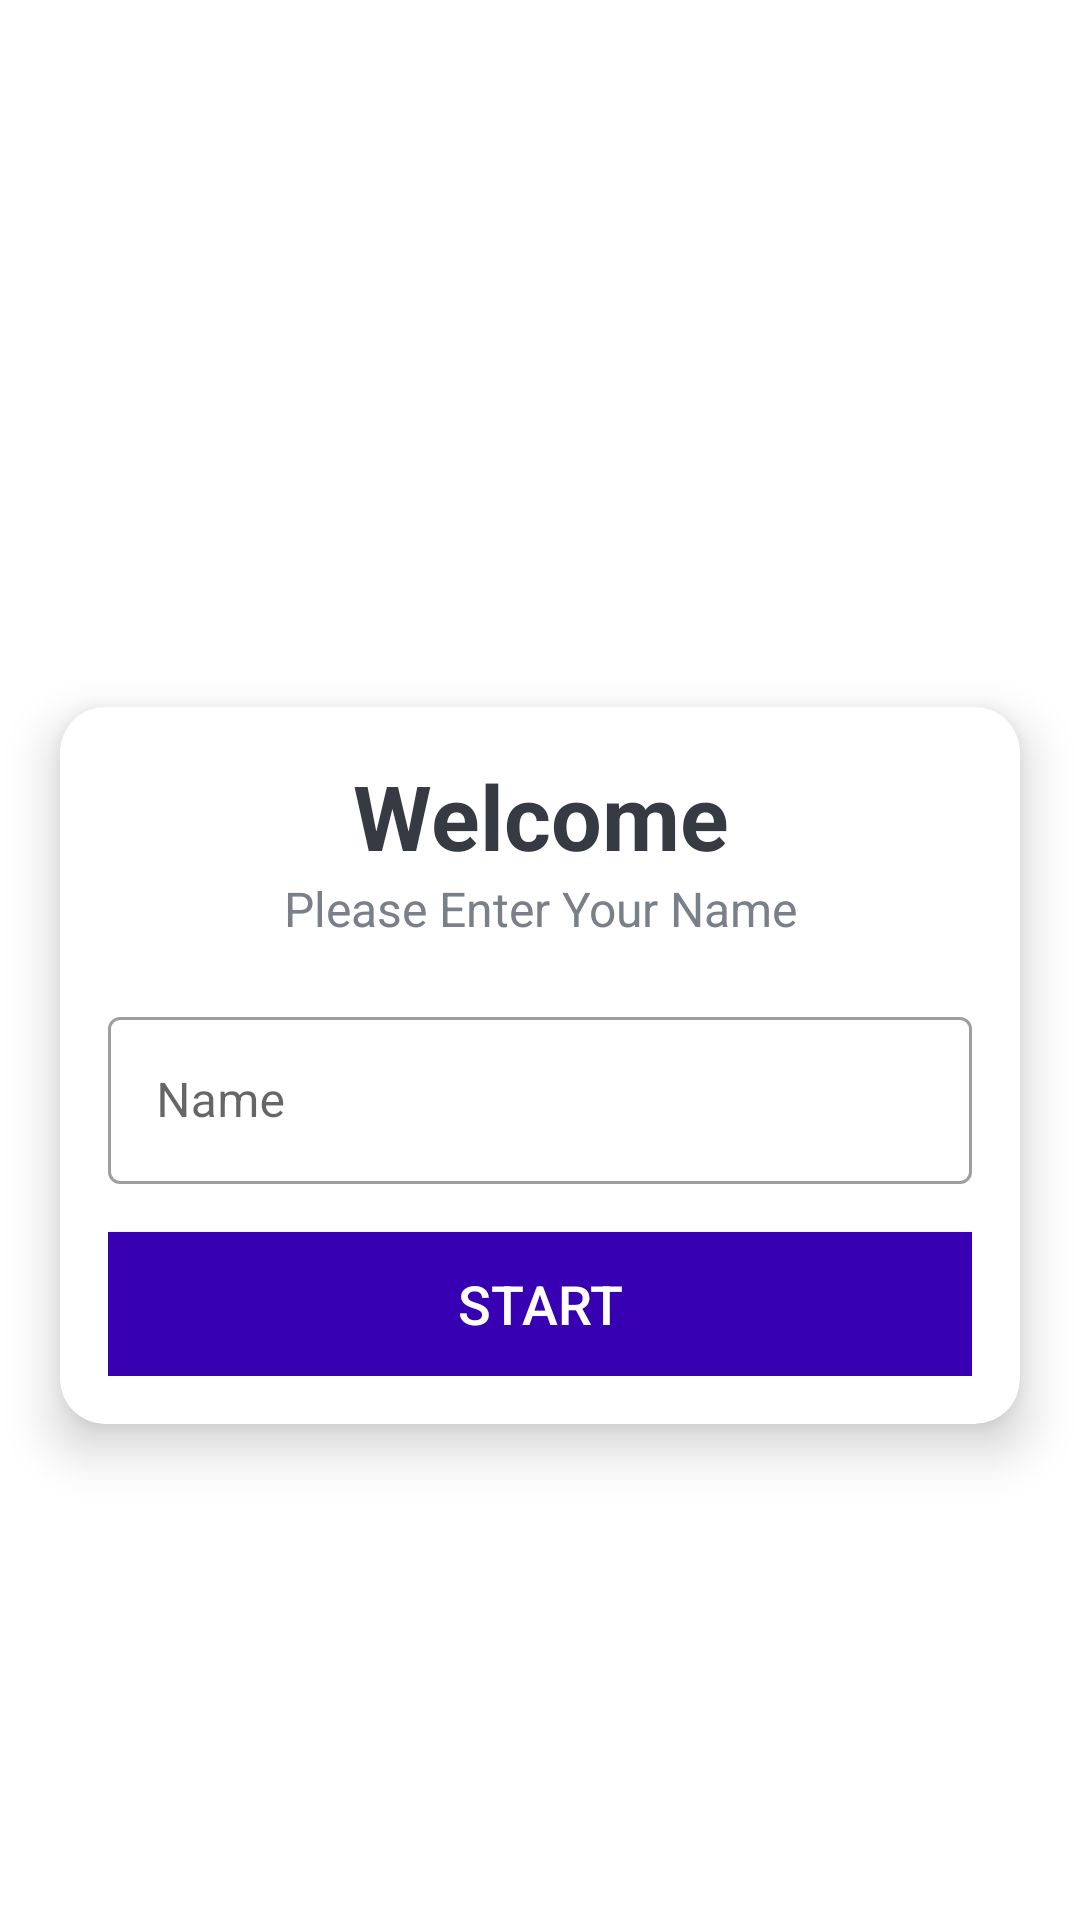

Write the Android layout XML for this screen, with the resource values it uses.
<!-- AndroidManifest.xml: application theme Theme.QuizApp -->
<!-- res/layout/activity_main.xml -->
<?xml version="1.0" encoding="utf-8"?>
<LinearLayout xmlns:android="http://schemas.android.com/apk/res/android"
    xmlns:app="http://schemas.android.com/apk/res-auto"
    xmlns:tools="http://schemas.android.com/tools"
    android:layout_width="match_parent"
    android:layout_height="match_parent"
    android:background="@drawable/ic_bg"
    android:orientation="vertical"
    android:gravity="center"
    tools:context=".MainActivity">

    <TextView
        android:id="@+id/tvAppName"
        android:layout_width="match_parent"
        android:layout_height="wrap_content"
        android:text="Quiz App"
        android:textSize="30sp"
        android:textColor="@color/white"
        android:textStyle="bold"
        android:gravity="center"
        android:layout_marginBottom="30dp" />

    <androidx.cardview.widget.CardView
        android:layout_width="match_parent"
        android:layout_marginStart="20dp"
        android:layout_marginEnd="20dp"
        android:layout_height="wrap_content"
        android:background="@color/white"
        app:cardCornerRadius="15dp"
        app:cardElevation="10dp">

        <LinearLayout
            android:layout_width="match_parent"
            android:layout_height="wrap_content"
            android:orientation="vertical"
            android:padding="16dp" >

            <TextView
                android:layout_width="match_parent"
                android:layout_height="wrap_content"
                android:gravity="center"
                android:text="Welcome"
                android:textColor="#363A43"
                android:textSize="30sp"
                android:textStyle="bold"/>

            <TextView
                android:layout_width="match_parent"
                android:layout_height="wrap_content"
                android:gravity="center"
                android:text="Please Enter Your Name"
                android:textColor="#7A8089"
                android:textSize="16sp"/>


            
            <com.google.android.material.textfield.TextInputLayout
                android:layout_width="match_parent"
                android:layout_height="wrap_content"
                android:layout_marginTop="20dp"
                style="@style/Widget.MaterialComponents.TextInputLayout.OutlinedBox" >

                <androidx.appcompat.widget.AppCompatEditText
                    android:id="@+id/et_name"
                    android:layout_width="match_parent"
                    android:layout_height="wrap_content"
                    android:hint="Name"
                    android:textColor="#363A43"
                    android:textColorHint="#7A8089"/>

            </com.google.android.material.textfield.TextInputLayout>


            <Button
                android:id="@+id/startBtn"
                android:layout_width="match_parent"
                android:layout_height="wrap_content"
                android:layout_marginTop="16dp"
                android:background="@color/design_default_color_primary_dark"
                android:text="Start"
                android:textSize="18sp"
                android:textColor="@color/white" />

        </LinearLayout>

    </androidx.cardview.widget.CardView>

</LinearLayout>
<!-- resources referenced by this layout -->
<resources>
  <style name="Theme.QuizApp" parent="Theme.MaterialComponents.DayNight.NoActionBar">
          
          <item name="colorPrimary">#9013FE</item>
          <item name="colorPrimaryDark">#6A1B9A</item>
          <item name="colorPrimaryVariant">@color/purple_700</item>
          <item name="colorOnPrimary">@color/white</item>
          
          <item name="colorSecondary">@color/teal_200</item>
          <item name="colorSecondaryVariant">@color/teal_700</item>
          <item name="colorOnSecondary">@color/black</item>
          
          <item name="android:statusBarColor" tools:targetApi="l">?attr/colorPrimaryVariant</item>
          
      </style>
  <!-- not gathered from this repository: default colours our renderer supplied (Android Studio template values) -->
  <color name="purple_700">#FF3700B3</color>
  <color name="teal_200">#FF03DAC5</color>
  <color name="teal_700">#FF018786</color>
  <color name="black">#FF000000</color>
  <color name="white">#FFFFFFFF</color>
</resources>
